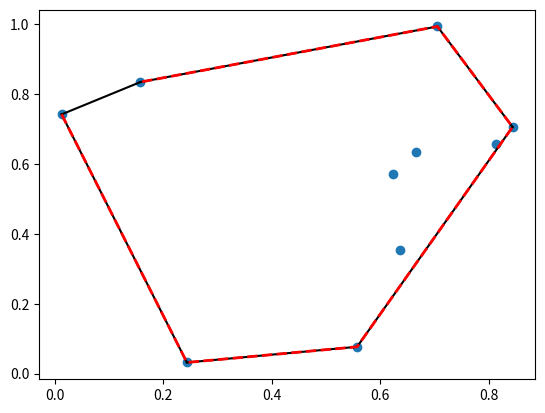

Write the Python code that produced this figure.
# Convex hull of a random set of points:

from scipy.spatial import ConvexHull
import numpy as np
points = np.random.rand(10, 2)   # 30 random points in 2-D
hull = ConvexHull(points)

# Plot it:

import matplotlib.pyplot as plt
plt.plot(points[:,0], points[:,1], 'o')
a = (points[:,0], points[:,1])
print("a1")
print(a)
for simplex in hull.simplices:
    plt.plot(points[simplex, 0], points[simplex, 1], 'k-')

# We could also have directly used the vertices of the hull, which
# for 2-D are guaranteed to be in counterclockwise order:






a = (points[hull.vertices,0], points[hull.vertices,1])
print("a2")
print(a)
plt.plot(points[hull.vertices,0], points[hull.vertices,1], 'r--', lw=2)
# plt.plot(points[hull.vertices[0],0], points[hull.vertices[0],1], 'ro')
plt.show()